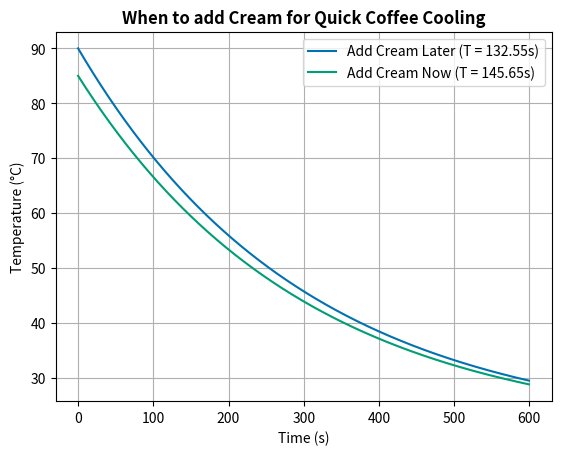

The script that saved this image:
#!/usr/bin/ipython3

# Imports and style
import numpy as np
import matplotlib.pyplot as plt

plt.style.use('seaborn-v0_8-colorblind')

plt.ion()

def solve_temp(t, T_init=90., T_env=20.0, k=1/300.):
    '''cd 
    For a given scalar or array of times, `t`, return the 
    analytic solution for Newton's law of cooling.

    Parameters
    ----------
    t : Numpy array
        Array of times, in seconds, for which solution will be provided.

    Other Parameters
    ----------------
    k       :   float
                Heat transfer coefficient, defaults to 1/300. s^-1
    T_env   :   float
                Ambient environment temperature, defaults to 20°C.
    T_init  :   float
                Initial temperature of cooling object/mass, defaults to °C

    Returns
    -------
    t_coffee :  numpy array
                An array of temperatures corresponding to `t`.
    '''

    t_coffee = T_env + (T_init - T_env) * np.exp(-k*t)

    return t_coffee

def time_to_temp(T_final, T_init=90., T_env=20.0, k=1/300.):
    '''
    Given an initial temperature, `T_init`, an ambient temperature, `T_env`,
    and a cooling rate, return the time required to reach a target temperature,
    `T_target`.

    Parameters
    ----------
    T_final :   float
                Target temperature, in °C
    k       :   float
                Heat transfer coefficient, defaults to 1/300. s^-1
    T_env   :   float
                Ambient environment temperature, defaults to 20°C.
    T_init  :   float
                Initial temperature of cooling object/mass, defaults to °C

    Returns
    -------
    t : float
        The time, in seconds, to cool to target T_final
    '''

    t = (-1/k) * np.log((T_final - T_env)/(T_init - T_env))

    return t

def verify_code():
    '''
    Verify that our implementation is correct.
    '''

    t_real = 60. * 10.76
    k = np.log(95/110) / -120
    t_code = time_to_temp(120, T_init=180, T_env=70, k=k)

    print("Target solution is: ", t_real)
    print("Numerical solution is: ", t_code)
    print("Difference is: ", t_real - t_code)


# Solve the problem using the functions declared above

# First, do it quantitatively
t_1 = time_to_temp(65)              # Add cream at T = 65 to get to 60 degreespl
t_2 = time_to_temp(60, T_init=85)   # Add cream immediately
t_c = time_to_temp(60)              # Control case, no cream

print(f"Time to drinkable coffee:\n\tControl case = {t_c:.2f} s\n\tLate cream = {t_1:.2f} s\n\tImmediate cream = {t_2:.2f} s")

# Create time series of temperatures 
t = np.arange(0, 600., 0.5)
temp1 = solve_temp(t) # also the same as control
temp2 = solve_temp(t, T_init=85.)

# Create our figure and plot
fig, ax = plt.subplots(1, 1)
ax.plot(t, temp1, label=f'Add Cream Later (T = {t_1:.2f}s)')
ax.plot(t, temp2, label=f'Add Cream Now (T = {t_2:.2f}s)')

# Plot format
ax.legend()
ax.set_xlabel('Time (s)')
ax.set_ylabel('Temperature (°C)')
ax.set_title('When to add Cream for Quick Coffee Cooling', weight='bold')
ax.grid()

